Run: headless pygame with SDL's dummy video driver; simulated clock (each Clock.tick advances the game by its frame time, no real sleeping); random seed 0; keys injected as events and as key.get_pressed() state; no mouse input.
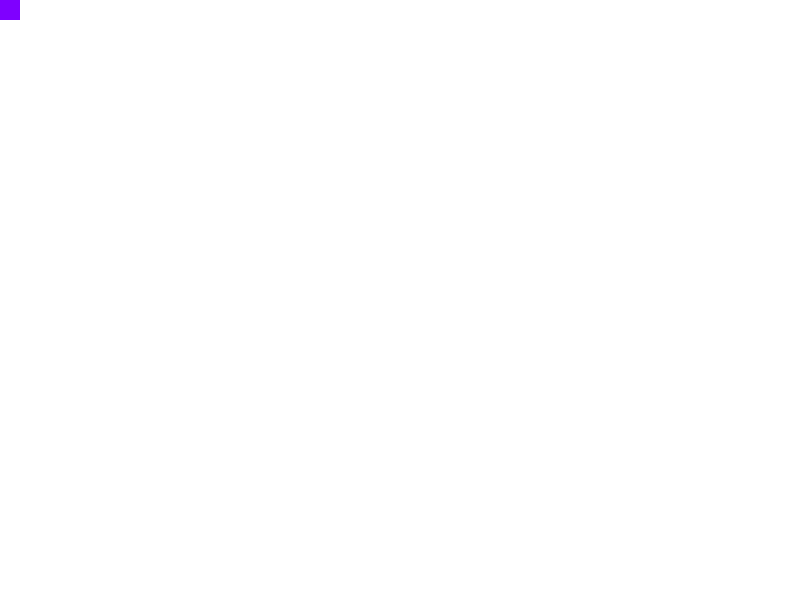
Frame 1 of 4 · flips 1–60 · no input
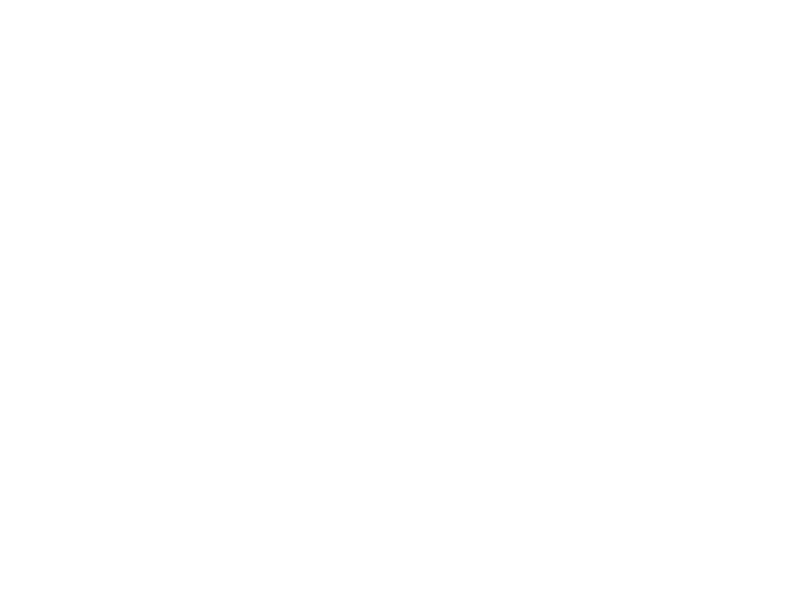
Frame 2 of 4 · flips 61–180 · tapped SPACE, RETURN · held RIGHT (→), D
Frame 3 of 4 · flips 181–300 · held DOWN (↓), S · screen unchanged from frame 2, image omitted
Frame 4 of 4 · flips 301–420 · held LEFT (←), A, UP (↑), W · screen same as frame 1, image omitted

The pygame program that drew these frames:

import pygame
#initializing the module
pygame.init()

#let's declare colors
white = (255,255,255)
black = (0,0,0)
red = (255,0,0)
orange = (255, 128,0)
yellow = (255,255,0)
green = (0,255,0)
lightBlue = (0,255,255)
blue = (0,0,255)
purple = (127,0,255)

#let's get the surface
gameDisplay = pygame.display.set_mode((800,600))
#let's add title==Caption
pygame.display.set_caption('Our game')

gameExit = False

lead_x = 0
lead_y = 0
lead_x_change = 0

clock = pygame.time.Clock()
#we will create game loop
while not gameExit:
    for event in pygame.event.get():
        if event.type == pygame.QUIT:
            gameExit = True
        if event.type == pygame.KEYDOWN:
            if event.key == pygame.K_LEFT:
                lead_x_change = -10
            if event.key == pygame.K_RIGHT:
                lead_x_change = 10
        #stop movement if we stop pressing the key
        if event.type == pygame.KEYUP:
            if event.key == pygame.K_LEFT or event.key == pygame.K_RIGHT:
                lead_x_change = 0

    lead_x += lead_x_change
    gameDisplay.fill(white)
    pygame.draw.rect(gameDisplay, purple, [lead_x, lead_y,20,20])


    pygame.display.update()

    #declare FPS
    clock.tick(30)

pygame.quit()

quit()
